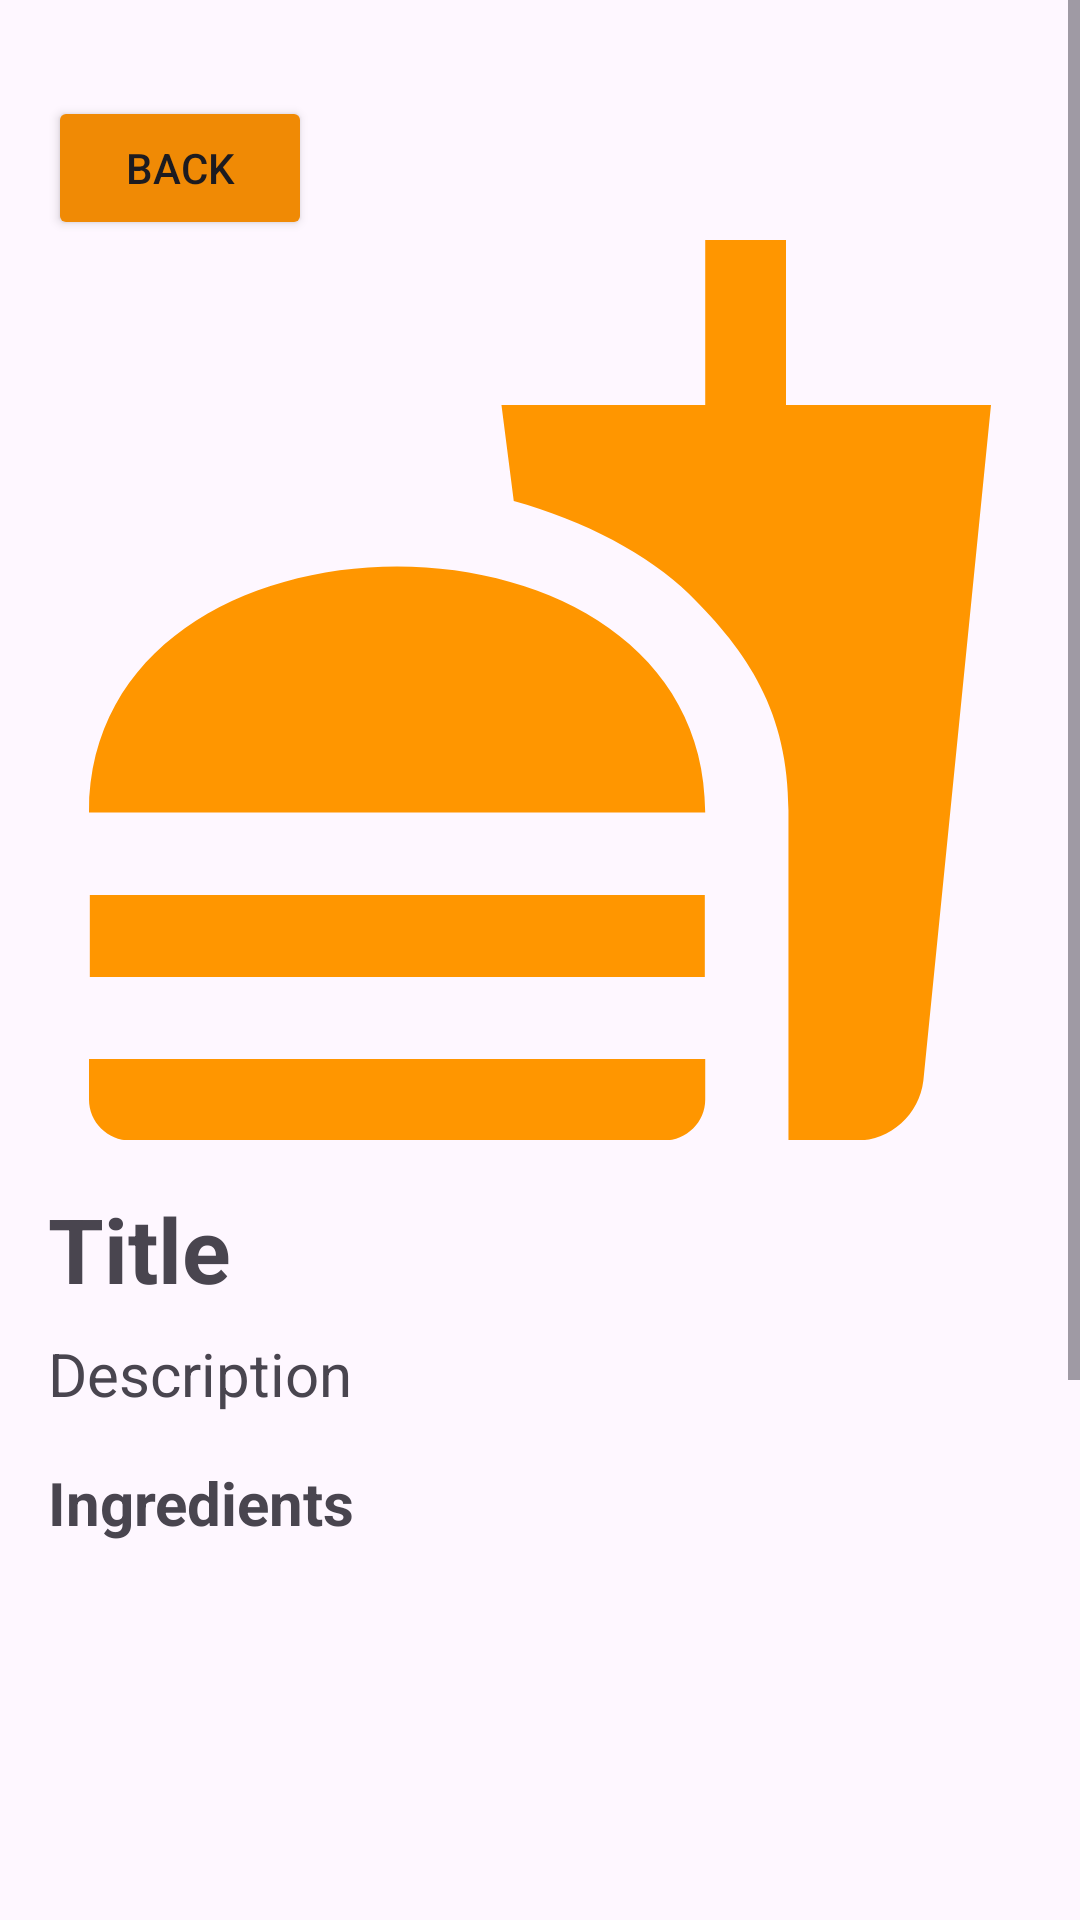

The Android layout XML behind this screen, and the referenced resources:
<!-- AndroidManifest.xml: application theme Theme.RecipesApp -->
<!-- res/layout/fragment_recipe_detail.xml -->
<?xml version="1.0" encoding="utf-8"?>
<androidx.constraintlayout.widget.ConstraintLayout
    xmlns:android="http://schemas.android.com/apk/res/android"
    xmlns:app="http://schemas.android.com/apk/res-auto"
    xmlns:tools="http://schemas.android.com/tools" android:layout_width="match_parent"

    android:layout_height="match_parent">
    <ScrollView
        android:layout_width="match_parent"
        android:layout_height="match_parent"
        android:layout_marginBottom="100dp"
        app:layout_constraintTop_toTopOf="parent"
        app:layout_constraintEnd_toEndOf="parent"
        app:layout_constraintStart_toStartOf="parent"
        app:layout_constraintBottom_toBottomOf="parent">

        <LinearLayout xmlns:android="http://schemas.android.com/apk/res/android"
                      android:layout_width="match_parent"
                      android:layout_height="match_parent"
                      android:orientation="vertical"
                      android:padding="16dp">

            <Button
                android:id="@+id/backButton"
                android:layout_width="wrap_content"
                android:layout_height="wrap_content"
                android:text="Back"
                android:backgroundTint="@color/orange"
                android:layout_below="@id/textViewInstructions"
                android:layout_marginTop="16dp"/>


            <ImageView
                android:id="@+id/imageViewRecipe"
                android:layout_width="match_parent"
                android:layout_height="300dp"
                android:scaleType="centerCrop"
                android:src="@drawable/recipe_icon"/>

            <TextView
                android:id="@+id/textViewTitle"
                android:layout_width="wrap_content"
                android:layout_height="wrap_content"
                android:textSize="30sp"
                android:textStyle="bold"
                android:layout_marginTop="16dp"
                android:text="Title"/>

            <TextView
                android:id="@+id/textViewDescription"
                android:layout_width="match_parent"
                android:layout_height="wrap_content"
                android:layout_marginTop="8dp"
                android:textSize="20sp"
                android:text="Description"/>

            <TextView
                android:id="@+id/textViewIngredientsTitle"
                android:layout_width="wrap_content"
                android:layout_height="wrap_content"
                android:textSize="20sp"
                android:textStyle="bold"
                android:layout_marginTop="16dp"
                android:text="Ingredients"/>

            <TextView
                android:id="@+id/textViewIngredients"
                android:layout_width="match_parent"
                android:layout_height="wrap_content"
                android:layout_below="@id/textViewIngredientsTitle"

                android:layout_marginTop="10dp"

                android:textSize="15sp"/>

            <TextView
                android:id="@+id/textViewInstructionsTitle"
                android:layout_width="wrap_content"
                android:layout_height="wrap_content"
                android:textSize="20sp"
                android:textStyle="bold"
                android:layout_marginTop="16dp"
                android:text="Instructions"/>

            <TextView
                android:id="@+id/textViewInstructions"
                android:layout_width="match_parent"
                android:layout_height="wrap_content"
                android:layout_below="@id/textViewInstructions"

                android:layout_marginTop="10dp"

                android:textSize="15sp"/>




        </LinearLayout>

    </ScrollView>
</androidx.constraintlayout.widget.ConstraintLayout>
<!-- resources referenced by this layout -->
<resources>
  <color name="orange">#f08a05</color>
  <!-- drawable recipe_icon (drawable) -->
  <vector android:height="24dp" android:tint="#FF9600"
      android:viewportHeight="24" android:viewportWidth="24"
      android:width="24dp" xmlns:android="http://schemas.android.com/apk/res/android">
      <path android:fillColor="@android:color/white" android:pathData="M18.06,22.99h1.66c0.84,0 1.53,-0.64 1.63,-1.46L23,5.05h-5L18,1h-1.97v4.05h-4.97l0.3,2.34c1.71,0.47 3.31,1.32 4.27,2.26 1.44,1.42 2.43,2.89 2.43,5.29v8.05zM1,21.99L1,21h15.03v0.99c0,0.55 -0.45,1 -1.01,1L2.01,22.99c-0.56,0 -1.01,-0.45 -1.01,-1zM16.03,14.99c0,-8 -15.03,-8 -15.03,0h15.03zM1.02,17h15v2h-15z"/>
  </vector>
  <style name="Theme.RecipesApp" parent="Base.Theme.RecipesApp" />
  <style name="Base.Theme.RecipesApp" parent="Theme.Material3.DayNight.NoActionBar">
          
          
      </style>
</resources>
